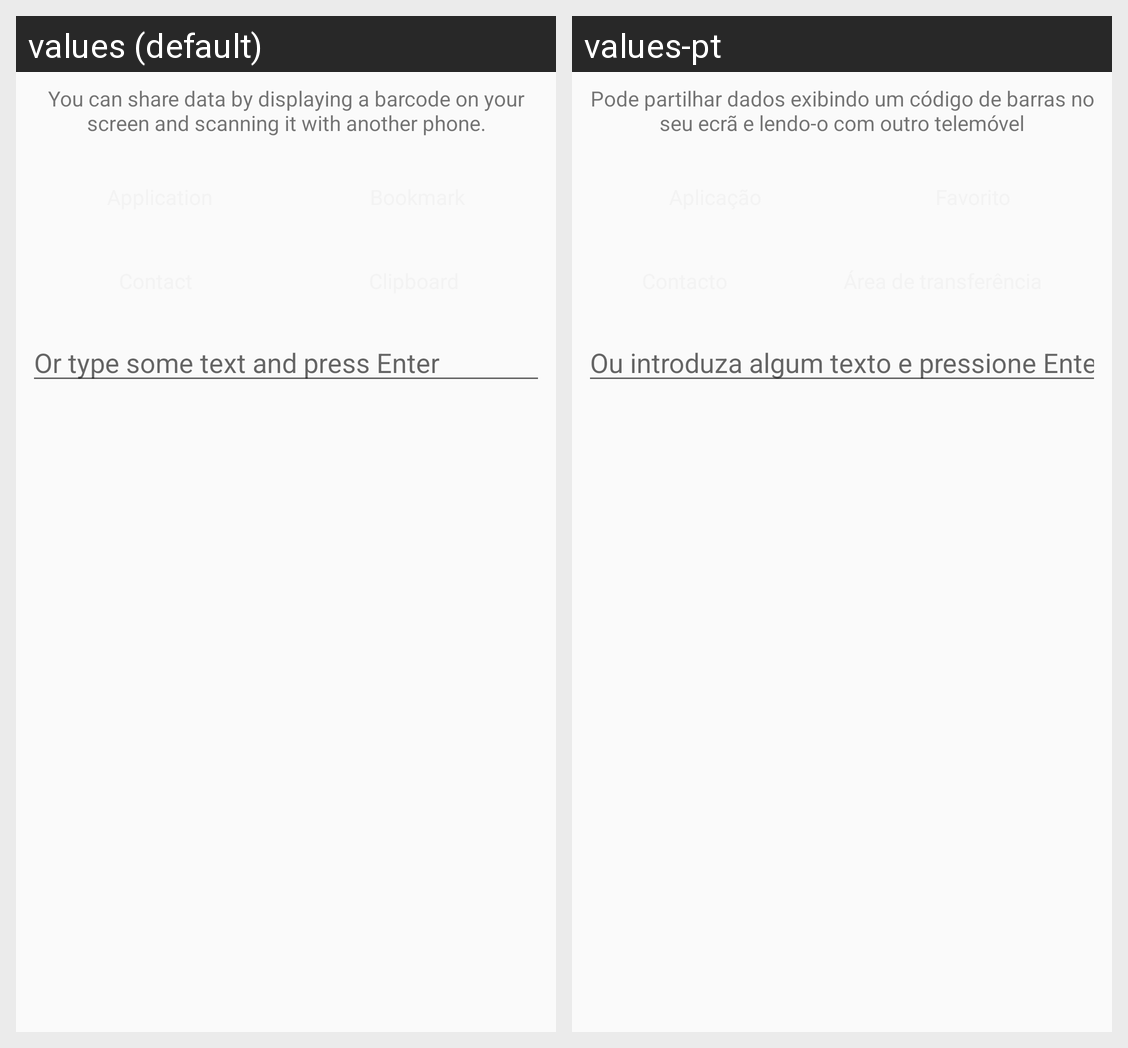

The same Android screen rendered under two of its app's locales, left to right. List the strings drawn on it with the default value and each locale's translation.
Android screen res/layout/share.xml rendered under 2 locales, left to right: values (default), values-pt. Device: Nexus 5 (rendered at 1080×1920; each locale shown at half size, 540×960, under a caption strip naming it); theme AppBaseTheme.
Strings drawn on this screen, with the default value and each locale's value (text and hints the layout hard-codes, and strings that could not be matched under every locale, appear in the picture but are not listed):

msg_share_explanation
  values: You can share data by displaying a barcode on your screen and scanning it with another phone.
  values-pt: Pode partilhar dados exibindo um código de barras no seu ecrã e lendo-o com outro telemóvel

msg_share_text
  values: Or type some text and press Enter
  values-pt: Ou introduza algum texto e pressione Enter
